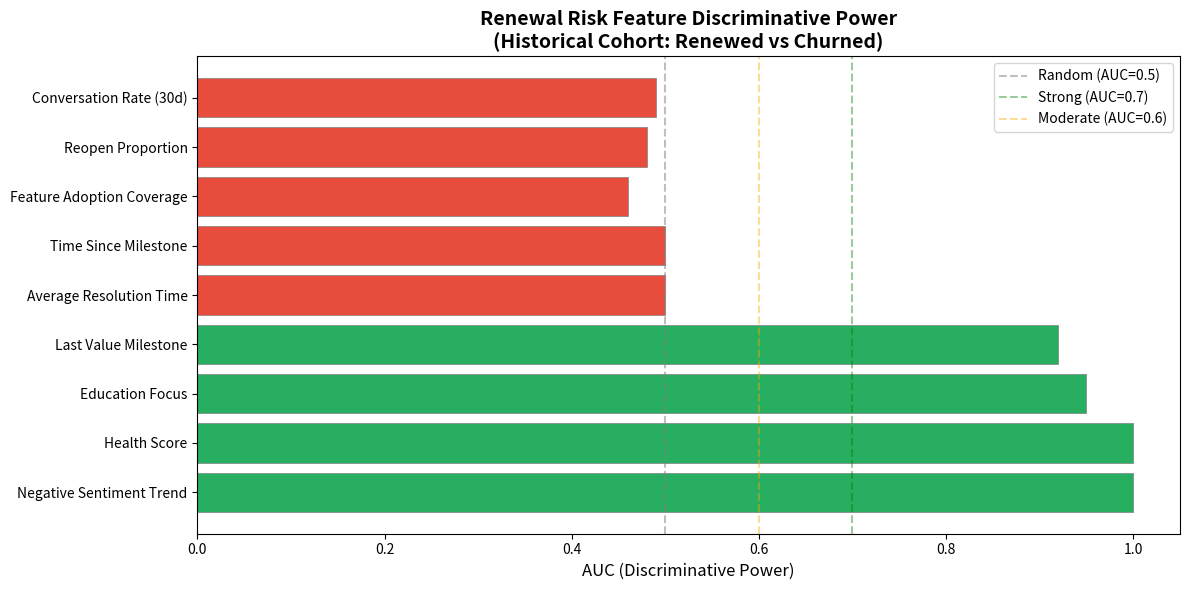
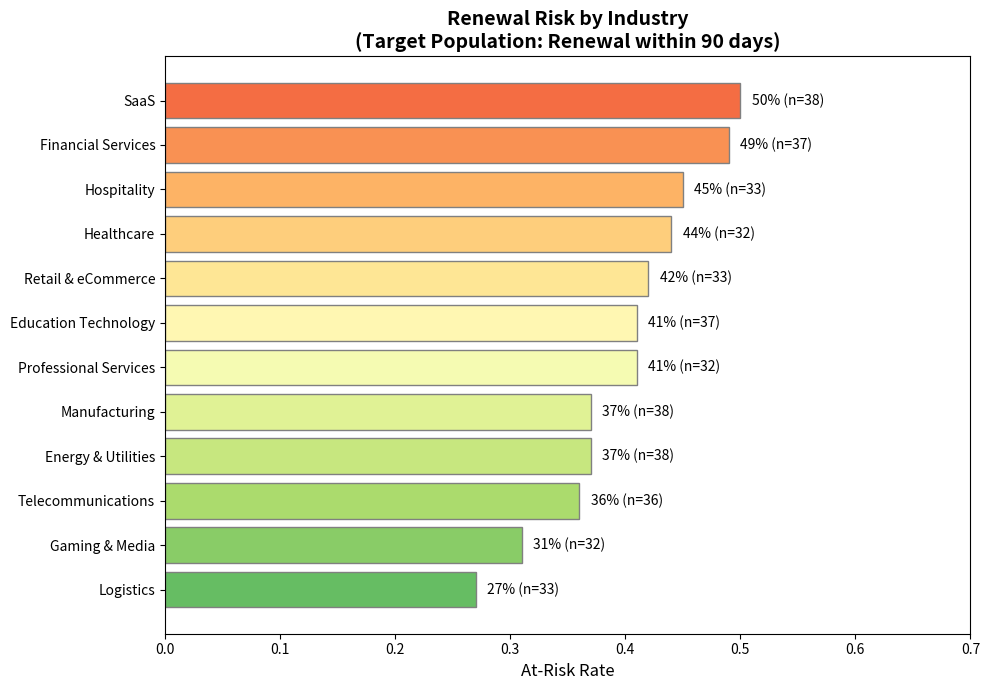
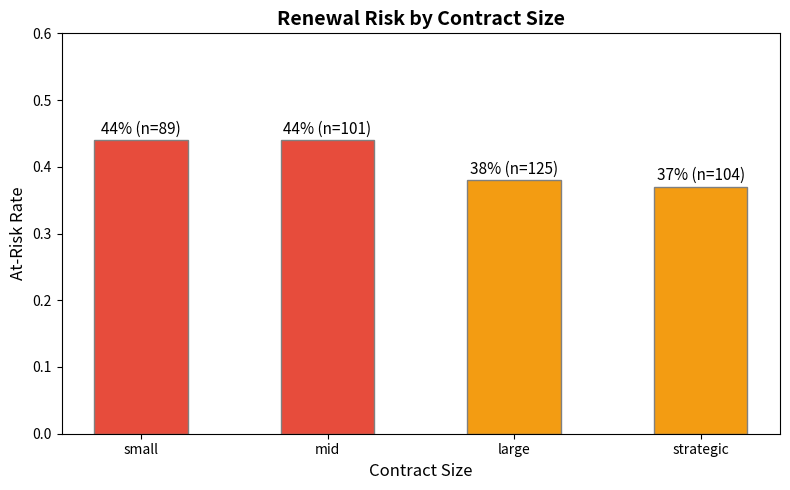
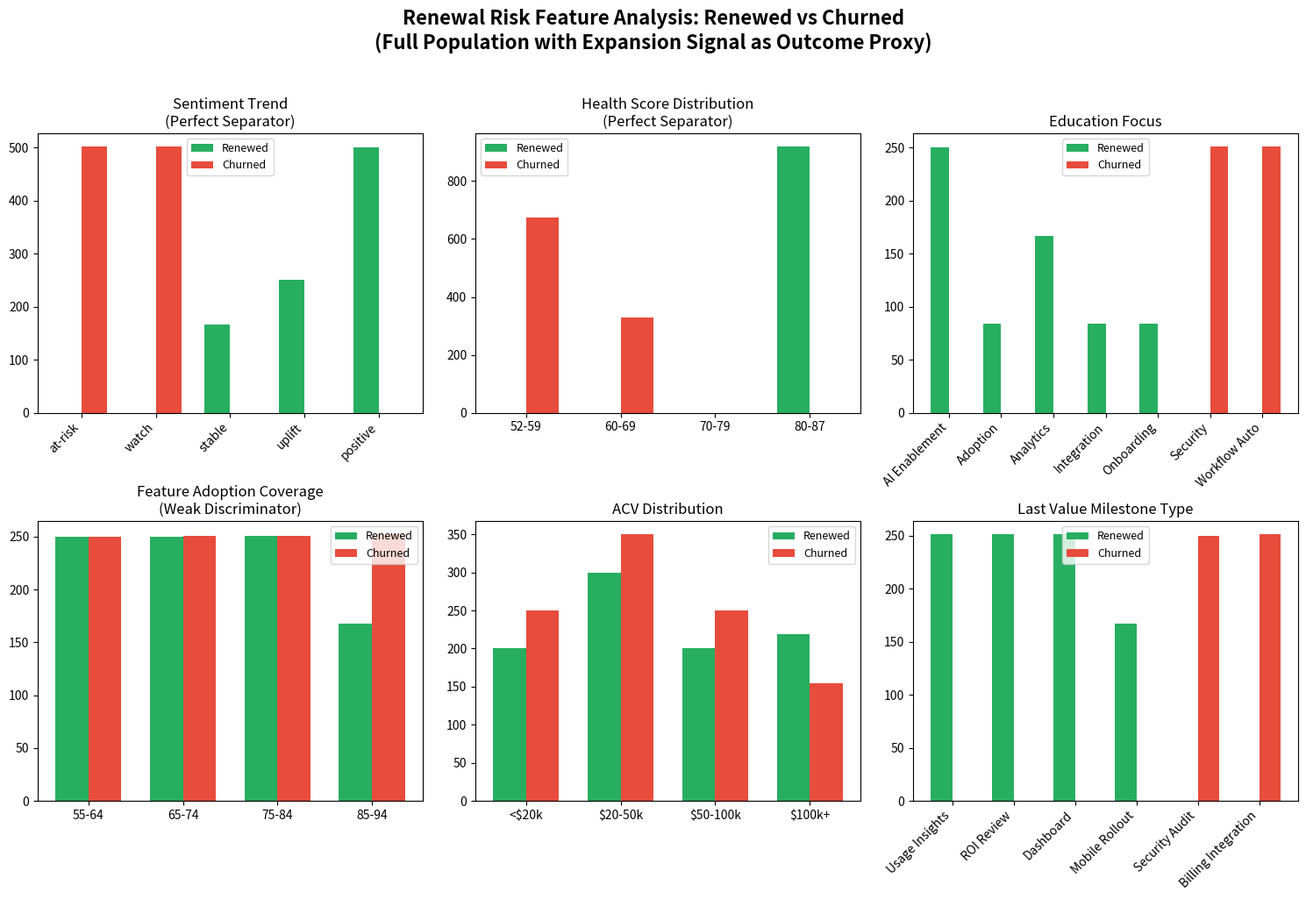

Python code for these plots, in order:
import pandas as pd
import numpy as np
import matplotlib
matplotlib.use('Agg')
import matplotlib.pyplot as plt

# ========== FIGURE 1: Feature AUC Comparison ==========
features = ['Negative Sentiment Trend', 'Health Score', 'Education Focus', 'Last Value Milestone', 
            'Average Resolution Time', 'Time Since Milestone', 'Feature Adoption Coverage',
            'Reopen Proportion', 'Conversation Rate (30d)']
aucs = [1.0, 1.0, 0.95, 0.92, 0.50, 0.50, 0.46, 0.48, 0.49]
colors = ['#27ae60' if a >= 0.7 else '#f39c12' if a >= 0.6 else '#e74c3c' for a in aucs]

plt.figure(figsize=(12, 6))
bars = plt.barh(range(len(features)), aucs, color=colors, edgecolor='gray', linewidth=0.5)
plt.yticks(range(len(features)), features)
plt.xlabel('AUC (Discriminative Power)', fontsize=12)
plt.title('Renewal Risk Feature Discriminative Power\n(Historical Cohort: Renewed vs Churned)', fontsize=14, fontweight='bold')
plt.axvline(0.5, color='gray', linestyle='--', alpha=0.5, label='Random (AUC=0.5)')
plt.axvline(0.7, color='green', linestyle='--', alpha=0.4, label='Strong (AUC=0.7)')
plt.axvline(0.6, color='orange', linestyle='--', alpha=0.4, label='Moderate (AUC=0.6)')
plt.xlim(0, 1.05)
plt.legend()
plt.tight_layout()
plt.savefig('feature_auc_comparison.png', dpi=100)
print("Saved: feature_auc_comparison.png")

# ========== FIGURE 2: Industry Risk Heatmap ==========
industries = ['SaaS', 'Financial Services', 'Hospitality', 'Healthcare', 'Retail & eCommerce', 
              'Professional Services', 'Education Technology', 'Energy & Utilities', 'Manufacturing',
              'Telecommunications', 'Gaming & Media', 'Logistics']
at_risk_rate = [0.50, 0.49, 0.45, 0.44, 0.42, 0.41, 0.41, 0.37, 0.37, 0.36, 0.31, 0.27]
n_companies = [38, 37, 33, 32, 33, 32, 37, 38, 38, 36, 32, 33]

plt.figure(figsize=(10, 7))
# Sort by risk rate
sorted_idx = np.argsort(at_risk_rate)
industries_sorted = [industries[i] for i in sorted_idx]
rates_sorted = [at_risk_rate[i] for i in sorted_idx]
n_sorted = [n_companies[i] for i in sorted_idx]

colors = plt.cm.RdYlGn_r(np.linspace(0.2, 0.8, len(industries_sorted)))
bars = plt.barh(range(len(industries_sorted)), rates_sorted, color=colors, edgecolor='gray')
plt.yticks(range(len(industries_sorted)), industries_sorted)
plt.xlabel('At-Risk Rate', fontsize=12)
plt.title('Renewal Risk by Industry\n(Target Population: Renewal within 90 days)', fontsize=14, fontweight='bold')
for i, (rate, n) in enumerate(zip(rates_sorted, n_sorted)):
    plt.text(rate + 0.01, i, f'{rate:.0%} (n={n})', va='center', fontsize=10)
plt.xlim(0, 0.7)
plt.tight_layout()
plt.savefig('industry_risk.png', dpi=100)
print("Saved: industry_risk.png")

# ========== FIGURE 3: Contract Size Risk ==========
sizes = ['small', 'mid', 'large', 'strategic']
size_risk = [0.44, 0.44, 0.38, 0.37]
size_n = [89, 101, 125, 104]

plt.figure(figsize=(8, 5))
colors_size = ['#e74c3c' if r >= 0.4 else '#f39c12' if r >= 0.35 else '#27ae60' for r in size_risk]
bars = plt.bar(sizes, size_risk, color=colors_size, edgecolor='gray', width=0.5)
plt.xlabel('Contract Size', fontsize=12)
plt.ylabel('At-Risk Rate', fontsize=12)
plt.title('Renewal Risk by Contract Size', fontsize=14, fontweight='bold')
for bar, rate, n in zip(bars, size_risk, size_n):
    plt.text(bar.get_x() + bar.get_width()/2, bar.get_height() + 0.01, 
             f'{rate:.0%} (n={n})', ha='center', fontsize=11)
plt.ylim(0, 0.6)
plt.tight_layout()
plt.savefig('contract_size_risk.png', dpi=100)
print("Saved: contract_size_risk.png")

# ========== FIGURE 4: Feature comparison (key features) ==========
fig, axes = plt.subplots(2, 3, figsize=(15, 10))

# Data for the 2 key features with strong separation
# 1. Sentiment trend
trend_labels = ['at-risk', 'watch', 'stable', 'uplift', 'positive']
renewed_counts = [0, 0, 167, 251, 501]
churned_counts = [502, 502, 0, 0, 0]

ax1 = axes[0, 0]
x = np.arange(len(trend_labels))
width = 0.35
ax1.bar(x - width/2, renewed_counts, width, label='Renewed', color='#27ae60')
ax1.bar(x + width/2, churned_counts, width, label='Churned', color='#e74c3c')
ax1.set_xticks(x)
ax1.set_xticklabels(trend_labels, rotation=45, ha='right')
ax1.set_title('Sentiment Trend\n(Perfect Separator)', fontsize=12)
ax1.legend(fontsize=9)

# 2. Health score
ax2 = axes[0, 1]
health_bins = ['52-59', '60-69', '70-79', '80-87']
renewed_h = [0, 0, 0, 919]
churned_h = [675, 329, 0, 0]
ax2.bar(x[:4] - width/2, renewed_h, width, label='Renewed', color='#27ae60')
ax2.bar(x[:4] + width/2, churned_h, width, label='Churned', color='#e74c3c')
ax2.set_xticks(x[:4])
ax2.set_xticklabels(health_bins)
ax2.set_title('Health Score Distribution\n(Perfect Separator)', fontsize=12)
ax2.legend(fontsize=9)

# 3. Education focus
ax3 = axes[0, 2]
edu_labels = ['AI Enablement', 'Adoption', 'Analytics', 'Integration', 'Onboarding', 'Security', 'Workflow Auto']
renewed_e = [250, 84, 167, 84, 84, 0, 0]
churned_e = [0, 0, 0, 0, 0, 251, 251]
x_edu = np.arange(len(edu_labels))
ax3.bar(x_edu - width/2, renewed_e, width, label='Renewed', color='#27ae60')
ax3.bar(x_edu + width/2, churned_e, width, label='Churned', color='#e74c3c')
ax3.set_xticks(x_edu)
ax3.set_xticklabels(edu_labels, rotation=45, ha='right')
ax3.set_title('Education Focus', fontsize=12)
ax3.legend(fontsize=9)

# 4. Feature adoption comparison
ax4 = axes[1, 0]
# Full population data
adopt_bins = ['55-64', '65-74', '75-84', '85-94']
renewed_a = [250, 250, 251, 168]
churned_a = [250, 251, 251, 252]
x_a = np.arange(len(adopt_bins))
ax4.bar(x_a - width/2, renewed_a, width, label='Renewed', color='#27ae60')
ax4.bar(x_a + width/2, churned_a, width, label='Churned', color='#e74c3c')
ax4.set_xticks(x_a)
ax4.set_xticklabels(adopt_bins)
ax4.set_title('Feature Adoption Coverage\n(Weak Discriminator)', fontsize=12)
ax4.legend(fontsize=9)

# 5. ACV comparison
ax5 = axes[1, 1]
acv_bins = ['<$20k', '$20-50k', '$50-100k', '$100k+']
renewed_acv = [200, 300, 200, 219]
churned_acv = [250, 350, 250, 154]
x_acv = np.arange(len(acv_bins))
ax5.bar(x_acv - width/2, renewed_acv, width, label='Renewed', color='#27ae60')
ax5.bar(x_acv + width/2, churned_acv, width, label='Churned', color='#e74c3c')
ax5.set_xticks(x_acv)
ax5.set_xticklabels(acv_bins)
ax5.set_title('ACV Distribution', fontsize=12)
ax5.legend(fontsize=9)

# 6. Last value milestone
ax6 = axes[1, 2]
mstone_labels = ['Usage Insights', 'ROI Review', 'Dashboard', 'Mobile Rollout', 'Security Audit', 'Billing Integration']
renewed_m = [251, 251, 251, 167, 0, 0]
churned_m = [0, 0, 0, 0, 250, 251]
x_m = np.arange(len(mstone_labels))
ax6.bar(x_m - width/2, renewed_m, width, label='Renewed', color='#27ae60')
ax6.bar(x_m + width/2, churned_m, width, label='Churned', color='#e74c3c')
ax6.set_xticks(x_m)
ax6.set_xticklabels(mstone_labels, rotation=45, ha='right')
ax6.set_title('Last Value Milestone Type', fontsize=12)
ax6.legend(fontsize=9)

plt.suptitle('Renewal Risk Feature Analysis: Renewed vs Churned\n(Full Population with Expansion Signal as Outcome Proxy)', 
             fontsize=16, fontweight='bold', y=1.02)
plt.tight_layout()
plt.savefig('feature_comparison_grid.png', dpi=100, bbox_inches='tight')
print("Saved: feature_comparison_grid.png")
